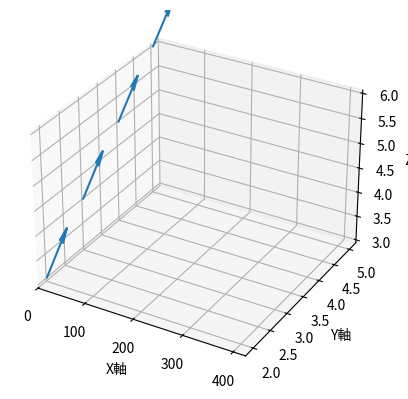

The script that saved this image:
import numpy as np
import matplotlib.pyplot as plt
from mpl_toolkits.mplot3d import Axes3D

# サンプルデータをNumPy配列に変換
data = np.array([
    [1, 2, 3, 4, 5, 6],
    [2, 3, 4, 5, 6, 7],
    [3, 4, 5, 6, 7, 8],
])


# 新しいデータを追加
new_data = np.array([4, 5, 6, 7, 8, 9])

# dataに新しいデータを追加
data = np.concatenate([data, [new_data]])

# 各ベクトルを抽出
x, y, z, u, v, w = data[:, 0], data[:, 1], data[:, 2], data[:, 3], data[:, 4], data[:, 5]

# 3Dプロットを作成
fig = plt.figure()
ax = fig.add_subplot(111, projection='3d')

# ベクトルをプロット
ax.quiver(x, y, z, u, v, w, length=1, normalize=True)

# ラベルの設定
ax.set_xlabel('X軸')
ax.set_ylabel('Y軸')
ax.set_zlabel('Z軸')

# xの値域を設定
ax.set_xlim(0, 424)

# グラフを表示
#plt.show()

# サンプルの配列
my_array = [1, 2, 3, 4, 5, 6, 7, 8, 9, 10]

u = 9
v = 7
print(np.sqrt(u**2 + v**2))


